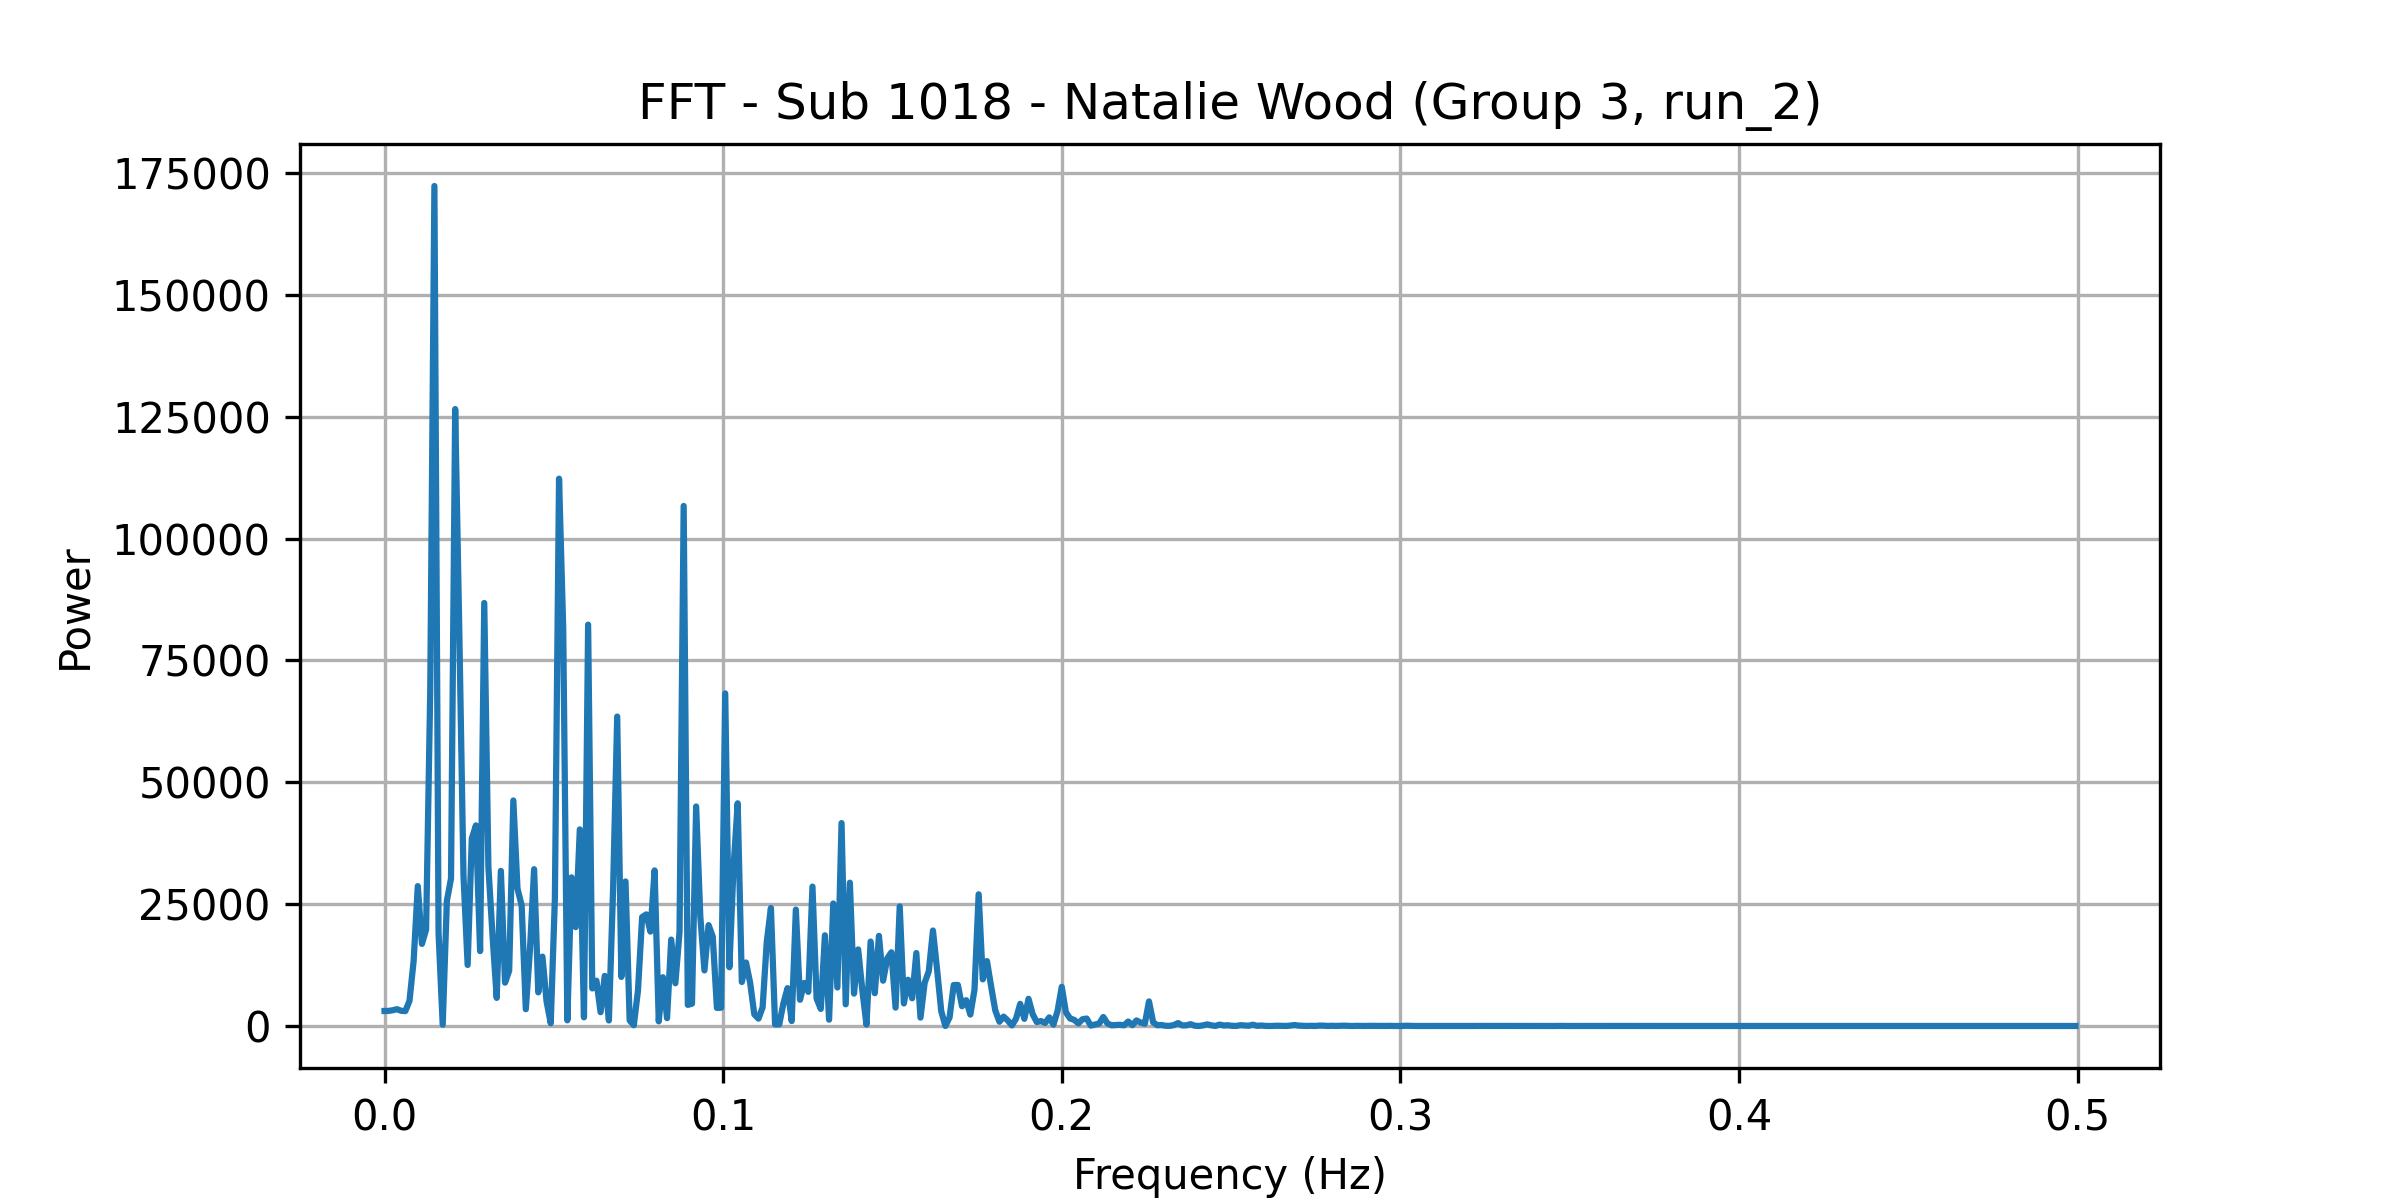

Source data for this figure (header and first rows):
frequency, power
0.0, 3084
0.001227, 3101
0.002454, 3239
0.003681, 3450
0.004908, 3119
0.006135, 3062
0.007362, 5146
0.008589, 13332
0.009816, 28699
0.01104, 16847
0.01227, 19762
0.0135, 68800
0.01472, 172350
0.01595, 19053
0.01718, 270.4
0.0184, 25671
0.01963, 30268
0.02086, 126582
0.02209, 80623
0.02331, 30839
0.02454, 12527
0.02577, 38466
0.02699, 41160
0.02822, 15371
0.02945, 86791
0.03067, 32617
0.0319, 18417
0.03313, 5769
0.03436, 31831
0.03558, 8889
0.03681, 11353
0.03804, 46274
0.03926, 28167
0.04049, 24775
0.04172, 3446
0.04294, 15624
0.04417, 32169
0.0454, 6901
0.04663, 14230
0.04785, 5023
0.04908, 571.2
0.05031, 26172
0.05153, 112301
0.05276, 81755
0.05399, 1160
0.05521, 30498
0.05644, 20289
0.05767, 40342
0.0589, 1781
0.06012, 82352
0.06135, 7709
0.06258, 9298
0.0638, 2835
0.06503, 10281
0.06626, 1134
0.06748, 27745
0.06871, 63493
0.06994, 10066
0.07117, 29653
0.07239, 1150
... 348 more rows
